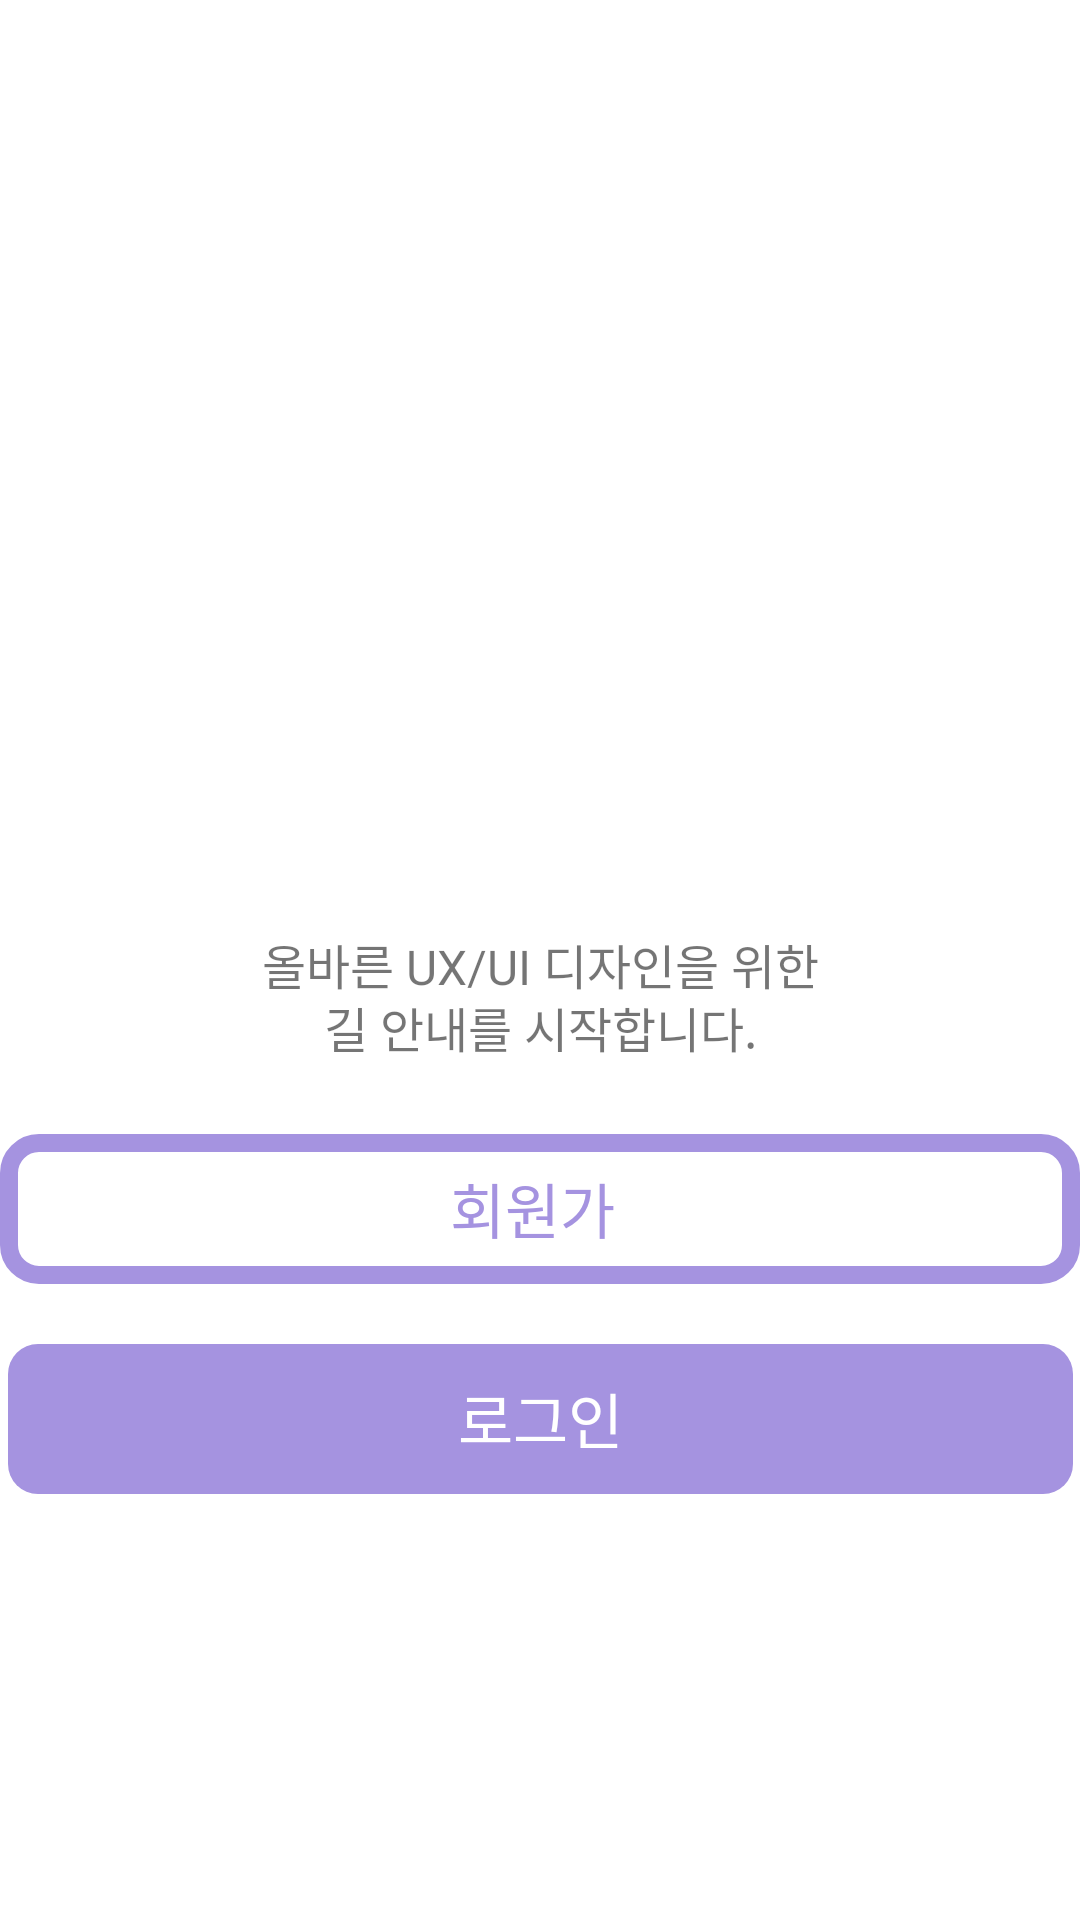

This screen was rendered from an Android layout file. Write that file and the resources it references.
<!-- AndroidManifest.xml: application theme Theme.YouXMap -->
<!-- res/layout/activity_login.xml -->
<?xml version="1.0" encoding="utf-8"?>
<androidx.constraintlayout.widget.ConstraintLayout xmlns:android="http://schemas.android.com/apk/res/android"
    android:layout_width="match_parent"
    android:layout_height="match_parent"
    xmlns:app="http://schemas.android.com/apk/res-auto">
    
    <TextView
        android:id="@+id/tv_login_1"
        android:layout_width="wrap_content"
        android:layout_height="21dp"
        android:textSize="16sp"
        android:text="올바른 UX/UI 디자인을 위한"
        app:layout_constraintStart_toStartOf="parent"
        app:layout_constraintEnd_toEndOf="parent"
        app:layout_constraintTop_toTopOf="parent"
        app:layout_constraintBottom_toBottomOf="parent"/>

    <TextView
        android:id="@+id/tv_login_2"
        android:layout_width="wrap_content"
        android:layout_height="21dp"
        android:textSize="16sp"
        android:text="길 안내를 시작합니다."
        app:layout_constraintStart_toStartOf="parent"
        app:layout_constraintEnd_toEndOf="parent" 
        app:layout_constraintTop_toBottomOf="@id/tv_login_1"/>
    
    
    <TextView
        android:id="@+id/tv_login_signup"
        android:layout_width="wrap_content"
        android:layout_height="50dp"
        android:textSize="20sp"
        android:paddingVertical="10dp"
        android:paddingHorizontal="150dp"
        android:text="회원가입"
        android:textColor="@color/p1"
        android:background="@drawable/border6_p1"
        android:layout_marginBottom="20dp"
        app:layout_constraintStart_toStartOf="parent"
        app:layout_constraintEnd_toEndOf="parent"
        app:layout_constraintBottom_toTopOf="@id/tv_login_login"/>

    <TextView
        android:id="@+id/tv_login_login"
        android:layout_width="wrap_content"
        android:layout_height="50dp"
        android:text="로그인"
        android:textSize="20sp"
        android:paddingVertical="10dp"
        android:paddingHorizontal="150dp"
        android:textColor="@color/white"
        android:background="@drawable/backgroundp1"
        android:layout_marginBottom="142dp"
        app:layout_constraintStart_toStartOf="parent"
        app:layout_constraintEnd_toEndOf="parent"
        app:layout_constraintBottom_toBottomOf="parent"/>

        


</androidx.constraintlayout.widget.ConstraintLayout>
<!-- resources referenced by this layout -->
<resources>
  <color name="p1">#A593E0</color>
  <color name="white">#FFFFFFFF</color>
  <!-- drawable backgroundp1 (drawable) -->
  <?xml version="1.0" encoding="utf-8"?>
  <shape xmlns:android="http://schemas.android.com/apk/res/android">
      <corners android:radius="10dp"/>
      <solid android:color="@color/p1"/>
  </shape>
  <!-- drawable border6_p1 (drawable) -->
  <?xml version="1.0" encoding="utf-8"?>
  <shape xmlns:android="http://schemas.android.com/apk/res/android">
      <corners android:radius="10dp"/>
      <stroke android:color="@color/p1" android:width="6dp"/>
  </shape>
  <style name="Theme.YouXMap" parent="Theme.MaterialComponents.DayNight.DarkActionBar">
          
          <item name="colorPrimary">@color/purple_500</item>
          <item name="colorPrimaryVariant">@color/purple_700</item>
          <item name="colorOnPrimary">@color/white</item>
          
          <item name="colorSecondary">@color/teal_200</item>
          <item name="colorSecondaryVariant">@color/teal_700</item>
          <item name="colorOnSecondary">@color/black</item>
          
          <item name="android:statusBarColor">?attr/colorPrimaryVariant</item>
          
      </style>
  <color name="black">#FF000000</color>
  <!-- not gathered from this repository: default colours our renderer supplied (Android Studio template values) -->
  <color name="purple_500">#FF6200EE</color>
  <color name="purple_700">#FF3700B3</color>
  <color name="teal_200">#FF03DAC5</color>
  <color name="teal_700">#FF018786</color>
</resources>
